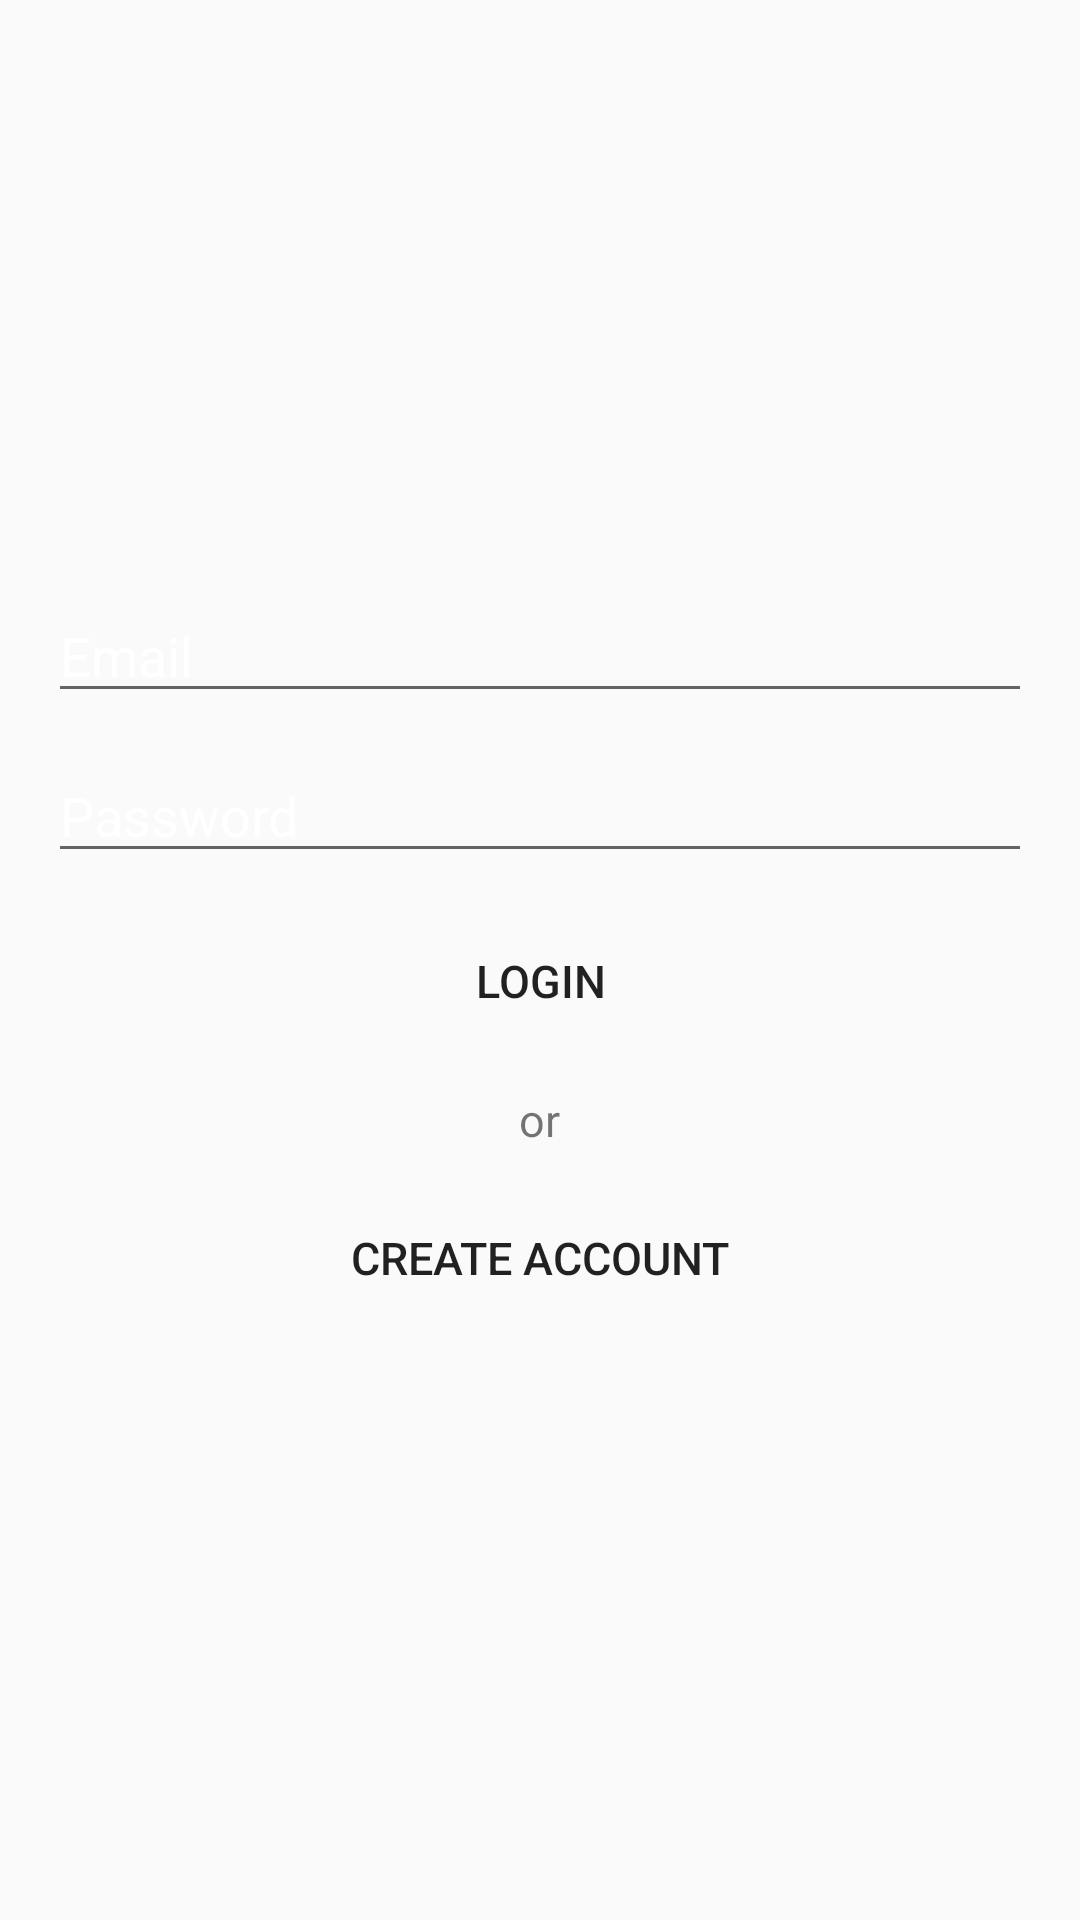

Android layout source for this screen:
<!-- AndroidManifest.xml: application theme AppTheme -->
<!-- res/layout/activity_login.xml -->
<?xml version="1.0" encoding="utf-8"?>
<LinearLayout xmlns:android="http://schemas.android.com/apk/res/android"
    xmlns:app="http://schemas.android.com/apk/res-auto"
    xmlns:tools="http://schemas.android.com/tools"
    android:id="@+id/activity_login_id"
    android:layout_width="match_parent"
    android:layout_height="match_parent"
    android:gravity="center"
    android:orientation="vertical"
    android:background="@drawable/gradient_animation"
    android:padding="16dp"
    tools:context=".LoginActivity">

    <ProgressBar
        android:id="@+id/login_progress"
        android:layout_width="wrap_content"
        android:layout_height="wrap_content"
        android:indeterminateTint="@android:color/white"
        android:visibility="gone" />

    <LinearLayout
        android:id="@+id/email_login_form"
        android:layout_width="match_parent"
        android:layout_height="wrap_content"
        android:orientation="vertical">

        <AutoCompleteTextView
            android:id="@+id/email"
            android:layout_width="match_parent"
            android:layout_height="wrap_content"
            android:textColor="@android:color/white"
            android:textColorHint="@android:color/white"
            android:hint="@string/email_hint"
            android:inputType="textEmailAddress"
            android:maxLines="1" />

        <EditText
            android:id="@+id/password"
            android:layout_width="match_parent"
            android:layout_height="wrap_content"
            android:layout_marginTop="12dp"
            android:textColor="@android:color/white"
            android:textColorHint="@android:color/white"
            android:hint="@string/password_hint"
            android:inputType="textPassword"
            android:maxLines="1" />

        <Button
            android:id="@+id/email_sign_in_button"
            android:layout_width="match_parent"
            android:layout_height="wrap_content"
            android:layout_marginTop="12dp"
            android:background="@android:color/transparent"
            android:textSize="15sp"
            android:text="@string/login_button_text" />

        <TextView
            android:id="@+id/or_textView"
            android:layout_width="wrap_content"
            android:layout_height="wrap_content"
            android:layout_gravity="center"
            android:layout_marginTop="12dp"
            android:textSize="15sp"
            android:text="@string/or_textView" />

        <Button
            android:id="@+id/email_create_account"
            android:layout_width="match_parent"
            android:layout_height="wrap_content"
            android:layout_marginTop="12dp"
            android:background="@android:color/transparent"
            android:textSize="15sp"
            android:text="@string/create_account_button_text" />

    </LinearLayout>


</LinearLayout>
<!-- resources referenced by this layout -->
<resources>
  <string name="create_account_button_text">CREATE ACCOUNT</string>
  <string name="email_hint">Email</string>
  <string name="login_button_text">Login</string>
  <string name="or_textView">or</string>
  <string name="password_hint">Password</string>
  <style name="AppTheme" parent="Theme.AppCompat.Light.DarkActionBar">
          
          <item name="colorPrimary">@color/colorPrimary</item>
  
          <item name="colorPrimaryDark">@color/colorPrimaryDark</item>
          <item name="colorAccent">@color/colorAccent</item>
      </style>
  <color name="colorPrimary">#212121</color>
  <color name="colorPrimaryDark">#000000</color>
  <color name="colorAccent">#ECECEC</color>
</resources>
